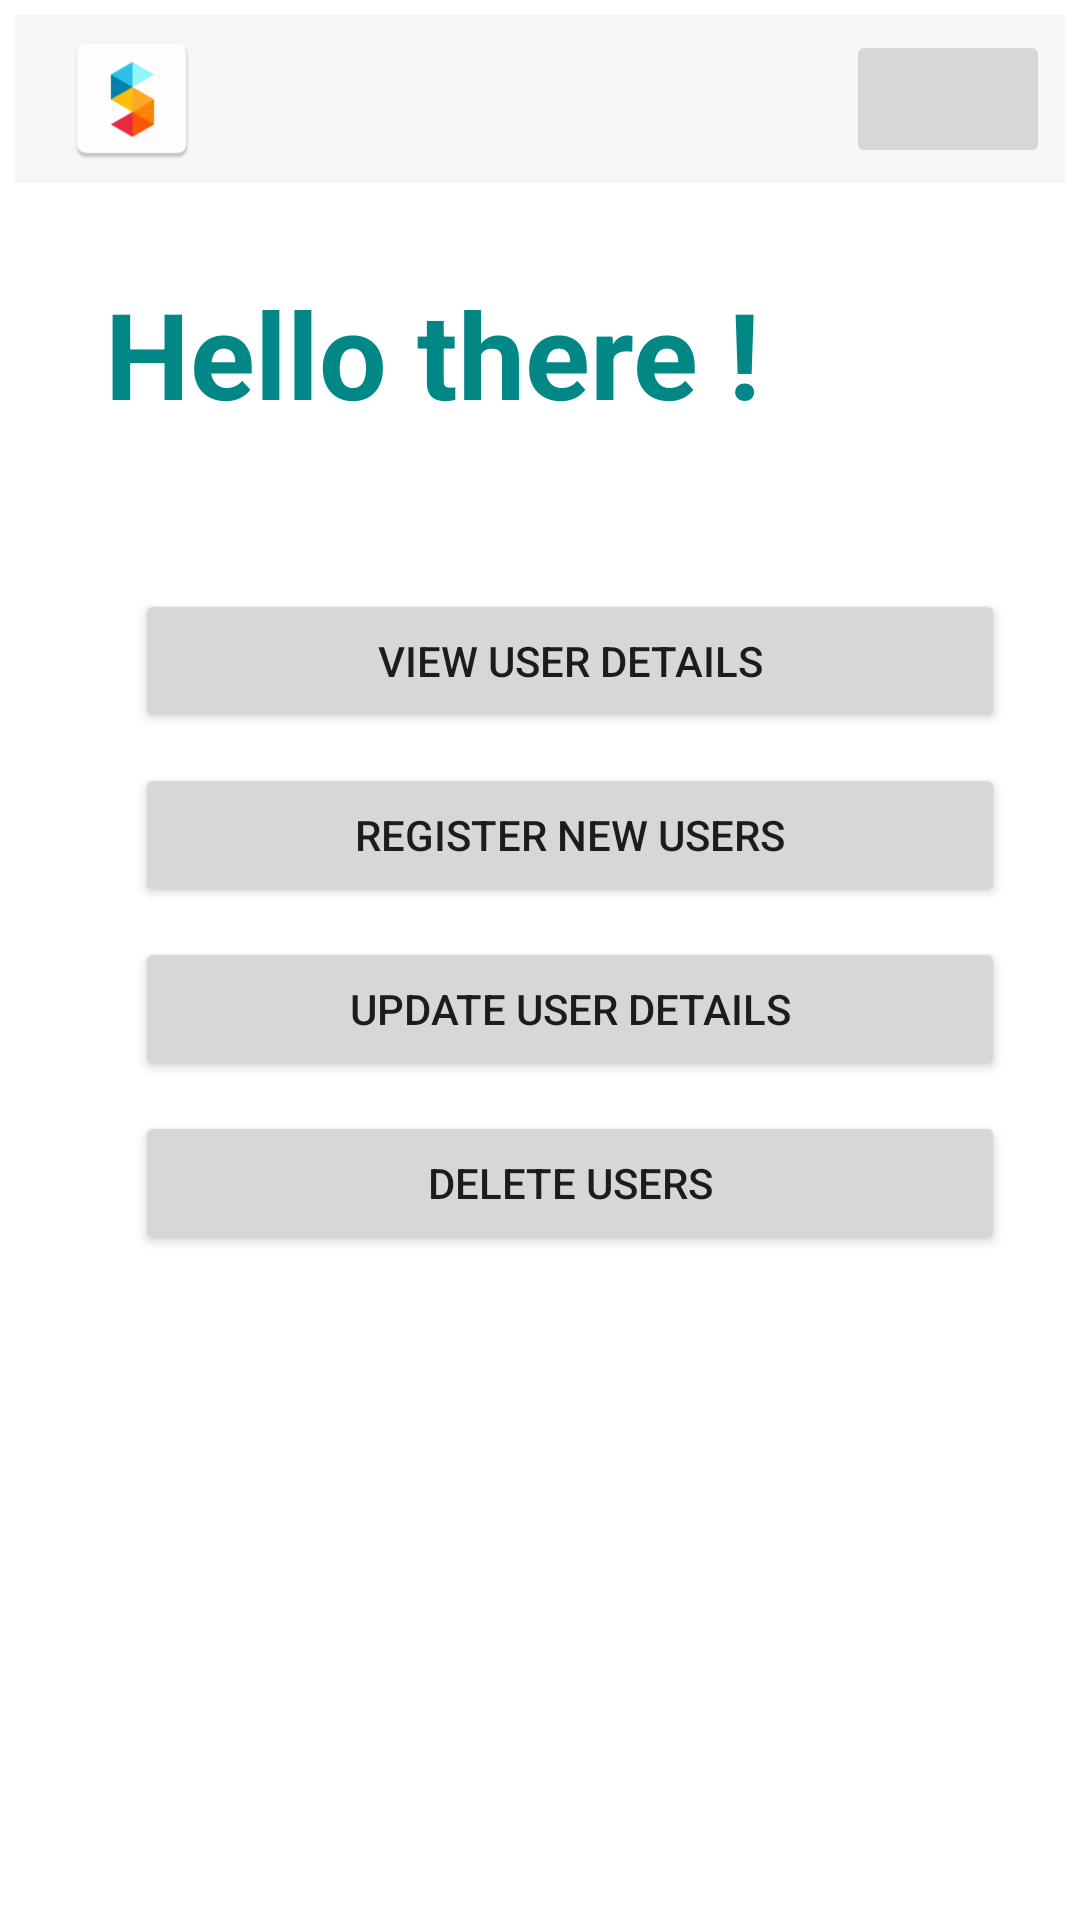

Reconstruct the res/layout file that produces this screen, plus the resources it refers to.
<!-- AndroidManifest.xml: application theme Theme.Space -->
<!-- res/layout/welcome_page.xml -->
<?xml version="1.0" encoding="utf-8"?>
<LinearLayout
    xmlns:android="http://schemas.android.com/apk/res/android"
    xmlns:app="http://schemas.android.com/apk/res-auto"
    xmlns:tools="http://schemas.android.com/tools"
    android:layout_width="match_parent"
    android:layout_height="match_parent"
    android:orientation="vertical"
    tools:context=".WelcomePage">
    <LinearLayout
        android:layout_margin="5dp"
        android:padding="5dp"
        android:background="@color/light_grey"
        android:layout_width="match_parent"
        android:layout_height="?actionBarSize"
        android:orientation="horizontal"
        android:weightSum="10">
        <ImageView
            android:layout_weight="2"
            android:layout_width="0dp"
            android:layout_height="match_parent"
            android:src="@mipmap/ic_launcher"/>
       <Space
           android:layout_width="0dp"
           android:layout_height="match_parent"
           android:layout_weight="6"/>
        <ImageButton
            android:id="@+id/exitButtonwelcome"
            android:layout_weight="2"
            android:layout_width="0dp"
            android:src="@drawable/exit"
            android:scaleType="centerInside"
            android:layout_height="match_parent" />

    </LinearLayout>
    <LinearLayout
        android:layout_width="match_parent"
        android:layout_height="match_parent"
        android:orientation="vertical"
        android:padding="25dp">
    <TextView
        android:layout_width="wrap_content"
        android:layout_height="wrap_content"
        android:text=" Hello there !"
        android:textColor="@color/teal_700"
        android:textStyle="bold"
        android:textSize="40sp"/>
    <TextView
        android:id="@+id/userNameWelcome"
        android:textStyle="bold"
        android:layout_marginTop="5dp"
        android:layout_width="match_parent"
        android:layout_height="wrap_content"
        android:textSize="20sp"
        android:text=""/>

    <Button
        android:id="@+id/viewDetailsWelcome"
        android:layout_marginTop="20dp"
        android:layout_marginStart="20dp"
        android:text="@string/view_user_details"
        android:layout_width="match_parent"
        android:layout_height="wrap_content"/>
    <Button
        android:id="@+id/registerNewWelcome"
        android:layout_marginStart="20dp"
        android:layout_marginTop="10dp"
        android:text="@string/register_new_users"
        android:layout_width="match_parent"
        android:layout_height="wrap_content"/>
    <Button
        android:id="@+id/upadteWelcome"
        android:layout_marginStart="20dp"
        android:layout_marginTop="10dp"
        android:text="@string/update_user_details"
        android:layout_width="match_parent"
        android:layout_height="wrap_content"/>
    <Button
        android:id="@+id/deleteUserWelcome"
        android:layout_marginStart="20dp"
        android:layout_marginTop="10dp"
        android:text="@string/delete_users"
        android:layout_width="match_parent"
        android:layout_height="wrap_content"/>
    <ImageView
        android:layout_width="match_parent"
        android:layout_height="wrap_content"
        android:src="@drawable/gears_background"/>


    </LinearLayout>
</LinearLayout>
<!-- resources referenced by this layout -->
<resources>
  <color name="light_grey">#f6f6f6</color>
  <color name="teal_700">#FF018786</color>
  <!-- mipmap ic_launcher: png bitmap (mipmap-hdpi, 1675 bytes) -->
  <string name="delete_users">Delete Users</string>
  <string name="register_new_users">Register new users</string>
  <string name="update_user_details">Update User Details</string>
  <string name="view_user_details">View user details</string>
  <style name="Theme.Space" parent="Theme.MaterialComponents.Light.NoActionBar">
          
          <item name="colorPrimary">@color/purple_500</item>
          <item name="colorPrimaryVariant">@color/purple_700</item>
          <item name="colorOnPrimary">@color/white</item>
          
          <item name="colorSecondary">@color/teal_200</item>
          <item name="colorSecondaryVariant">@color/teal_700</item>
          <item name="colorOnSecondary">@color/black</item>
          
          <item name="android:statusBarColor" tools:targetApi="l">?attr/colorPrimaryVariant</item>
          
      </style>
  <color name="purple_500">#FF6200EE</color>
  <color name="purple_700">#FF3700B3</color>
  <color name="white">#FFFFFFFF</color>
  <color name="teal_200">#FF03DAC5</color>
  <color name="black">#FF000000</color>
</resources>
